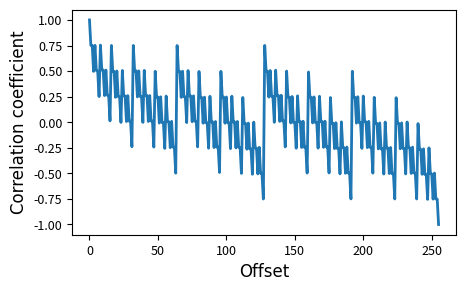
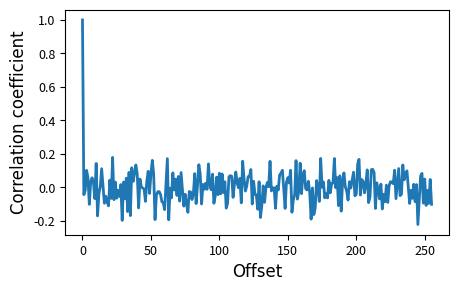
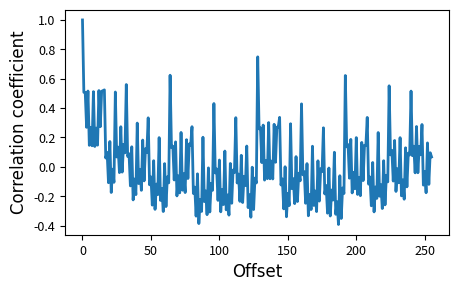

Python code for these plots, in order:
'''
    This program simulates the attpoint selection
    author: Dezheng Zhang
    E-mail: cpmiec@live.com
    date: 2018.12.24
'''

import numpy as np
import matplotlib.pyplot as plt

titlefont={'family': 'Times New Roman',#设置字体格式
           'color':  'black',
           'weight': 'normal',
           'size': 12,
        }
xylabelfont={'family': 'Times New Roman',
             'color': 'black',
             'weight': 'normal',
             'size': 12
        }
labelfont={'family': 'Times New Roman',
           'size': 12
        }

sbox = (
    0x63, 0x7c, 0x77, 0x7b, 0xf2, 0x6b, 0x6f, 0xc5, 0x30, 0x01, 0x67, 0x2b, 0xfe, 0xd7, 0xab, 0x76,
    0xca, 0x82, 0xc9, 0x7d, 0xfa, 0x59, 0x47, 0xf0, 0xad, 0xd4, 0xa2, 0xaf, 0x9c, 0xa4, 0x72, 0xc0,
    0xb7, 0xfd, 0x93, 0x26, 0x36, 0x3f, 0xf7, 0xcc, 0x34, 0xa5, 0xe5, 0xf1, 0x71, 0xd8, 0x31, 0x15,
    0x04, 0xc7, 0x23, 0xc3, 0x18, 0x96, 0x05, 0x9a, 0x07, 0x12, 0x80, 0xe2, 0xeb, 0x27, 0xb2, 0x75,
    0x09, 0x83, 0x2c, 0x1a, 0x1b, 0x6e, 0x5a, 0xa0, 0x52, 0x3b, 0xd6, 0xb3, 0x29, 0xe3, 0x2f, 0x84,
    0x53, 0xd1, 0x00, 0xed, 0x20, 0xfc, 0xb1, 0x5b, 0x6a, 0xcb, 0xbe, 0x39, 0x4a, 0x4c, 0x58, 0xcf,
    0xd0, 0xef, 0xaa, 0xfb, 0x43, 0x4d, 0x33, 0x85, 0x45, 0xf9, 0x02, 0x7f, 0x50, 0x3c, 0x9f, 0xa8,
    0x51, 0xa3, 0x40, 0x8f, 0x92, 0x9d, 0x38, 0xf5, 0xbc, 0xb6, 0xda, 0x21, 0x10, 0xff, 0xf3, 0xd2,
    0xcd, 0x0c, 0x13, 0xec, 0x5f, 0x97, 0x44, 0x17, 0xc4, 0xa7, 0x7e, 0x3d, 0x64, 0x5d, 0x19, 0x73,
    0x60, 0x81, 0x4f, 0xdc, 0x22, 0x2a, 0x90, 0x88, 0x46, 0xee, 0xb8, 0x14, 0xde, 0x5e, 0x0b, 0xdb,
    0xe0, 0x32, 0x3a, 0x0a, 0x49, 0x06, 0x24, 0x5c, 0xc2, 0xd3, 0xac, 0x62, 0x91, 0x95, 0xe4, 0x79,
    0xe7, 0xc8, 0x37, 0x6d, 0x8d, 0xd5, 0x4e, 0xa9, 0x6c, 0x56, 0xf4, 0xea, 0x65, 0x7a, 0xae, 0x08,
    0xba, 0x78, 0x25, 0x2e, 0x1c, 0xa6, 0xb4, 0xc6, 0xe8, 0xdd, 0x74, 0x1f, 0x4b, 0xbd, 0x8b, 0x8a,
    0x70, 0x3e, 0xb5, 0x66, 0x48, 0x03, 0xf6, 0x0e, 0x61, 0x35, 0x57, 0xb9, 0x86, 0xc1, 0x1d, 0x9e,
    0xe1, 0xf8, 0x98, 0x11, 0x69, 0xd9, 0x8e, 0x94, 0x9b, 0x1e, 0x87, 0xe9, 0xce, 0x55, 0x28, 0xdf,
    0x8c, 0xa1, 0x89, 0x0d, 0xbf, 0xe6, 0x42, 0x68, 0x41, 0x99, 0x2d, 0x0f, 0xb0, 0x54, 0xbb, 0x16)
HW = [bin(n).count("1") for n in range(0, 256)]  # HW look up table

pltNum=10000;
key=np.uint8(8)
pt=np.random.randint(0,256,size=pltNum,dtype=np.uint8)

'''
    Power generated from the out put of XOR operation
'''
corrXOR=np.zeros(256)
actualPower=np.zeros(shape=pltNum,dtype=np.uint8)

for i in range(0,pltNum):#generate the "actual" power consumption using HW model
    actualPower[i]=HW[pt[i]^key]

hypPower=np.zeros(shape=pltNum,dtype=np.uint8)
for offset in range(0,256):
    for i in range(0,pltNum):
        hypPower[i]=HW[pt[i]^key^np.uint8(offset)]
    corrXOR[offset]=np.corrcoef(actualPower,hypPower)[0,1]


fig1=plt.figure(1,figsize=(4.8,3))
ax1=fig1.add_axes([0.15,0.15,0.8,0.75])
ax1.plot(corrXOR,linewidth=2)
plt.xlabel("Offset",fontdict=xylabelfont)
plt.ylabel("Correlation coefficient",fontdict=xylabelfont)
#plt.xlim(0,256)
ax1.tick_params(labelsize=9)
filename='Correlation coefficient vs offsets XOR'
plt.savefig(filename)

'''
    Power generated from the out put of S-box operation
    
'''
corrSbox=np.zeros(256)
for i in range(0,pltNum):#generate the "actual" power consumption using HW model
    actualPower[i]=HW[sbox[pt[i]^key]]
    
for offset in range(0,256):
    for i in range(0,pltNum):
        hypPower[i]=HW[sbox[pt[i]^key^np.uint8(offset)]]
    corrSbox[offset]=np.corrcoef(actualPower,hypPower)[0,1]
    
fig2=plt.figure(2,figsize=(4.8,3))
ax2=fig2.add_axes([0.15,0.15,0.8,0.75])
ax2.plot(corrSbox,linewidth=2)
plt.xlabel("Offset",fontdict=xylabelfont)
plt.ylabel("Correlation coefficient",fontdict=xylabelfont)
#plt.xlim(0,256)
ax2.tick_params(labelsize=9)
filename='Correlation coefficient vs offsets Sbox'
plt.savefig(filename)

'''
    Power generated model addition
'''
corrModeladd=np.zeros(256)
for i in range(0,pltNum):#generate the "actual" power consumption using HW model
    actualPower[i]=HW[np.uint8(pt[i]+key)]
    
for offset in range(0,256):
    for i in range(0,pltNum):
        hypPower[i]=HW[np.uint8(pt[i]+(key^np.uint8(offset)))]
    corrModeladd[offset]=np.corrcoef(actualPower,hypPower)[0,1]
    
fig3=plt.figure(3,figsize=(4.8,3))
ax3=fig3.add_axes([0.15,0.15,0.8,0.75])
ax3.plot(corrModeladd,linewidth=2)
plt.xlabel("Offset",fontdict=xylabelfont)
plt.ylabel("Correlation coefficient",fontdict=xylabelfont)
#plt.xlim(0,256)
ax3.tick_params(labelsize=9)
filename='Correlation coefficient vs offsets Sbox Model Addition'
plt.savefig(filename)

plt.show()
        

    
    